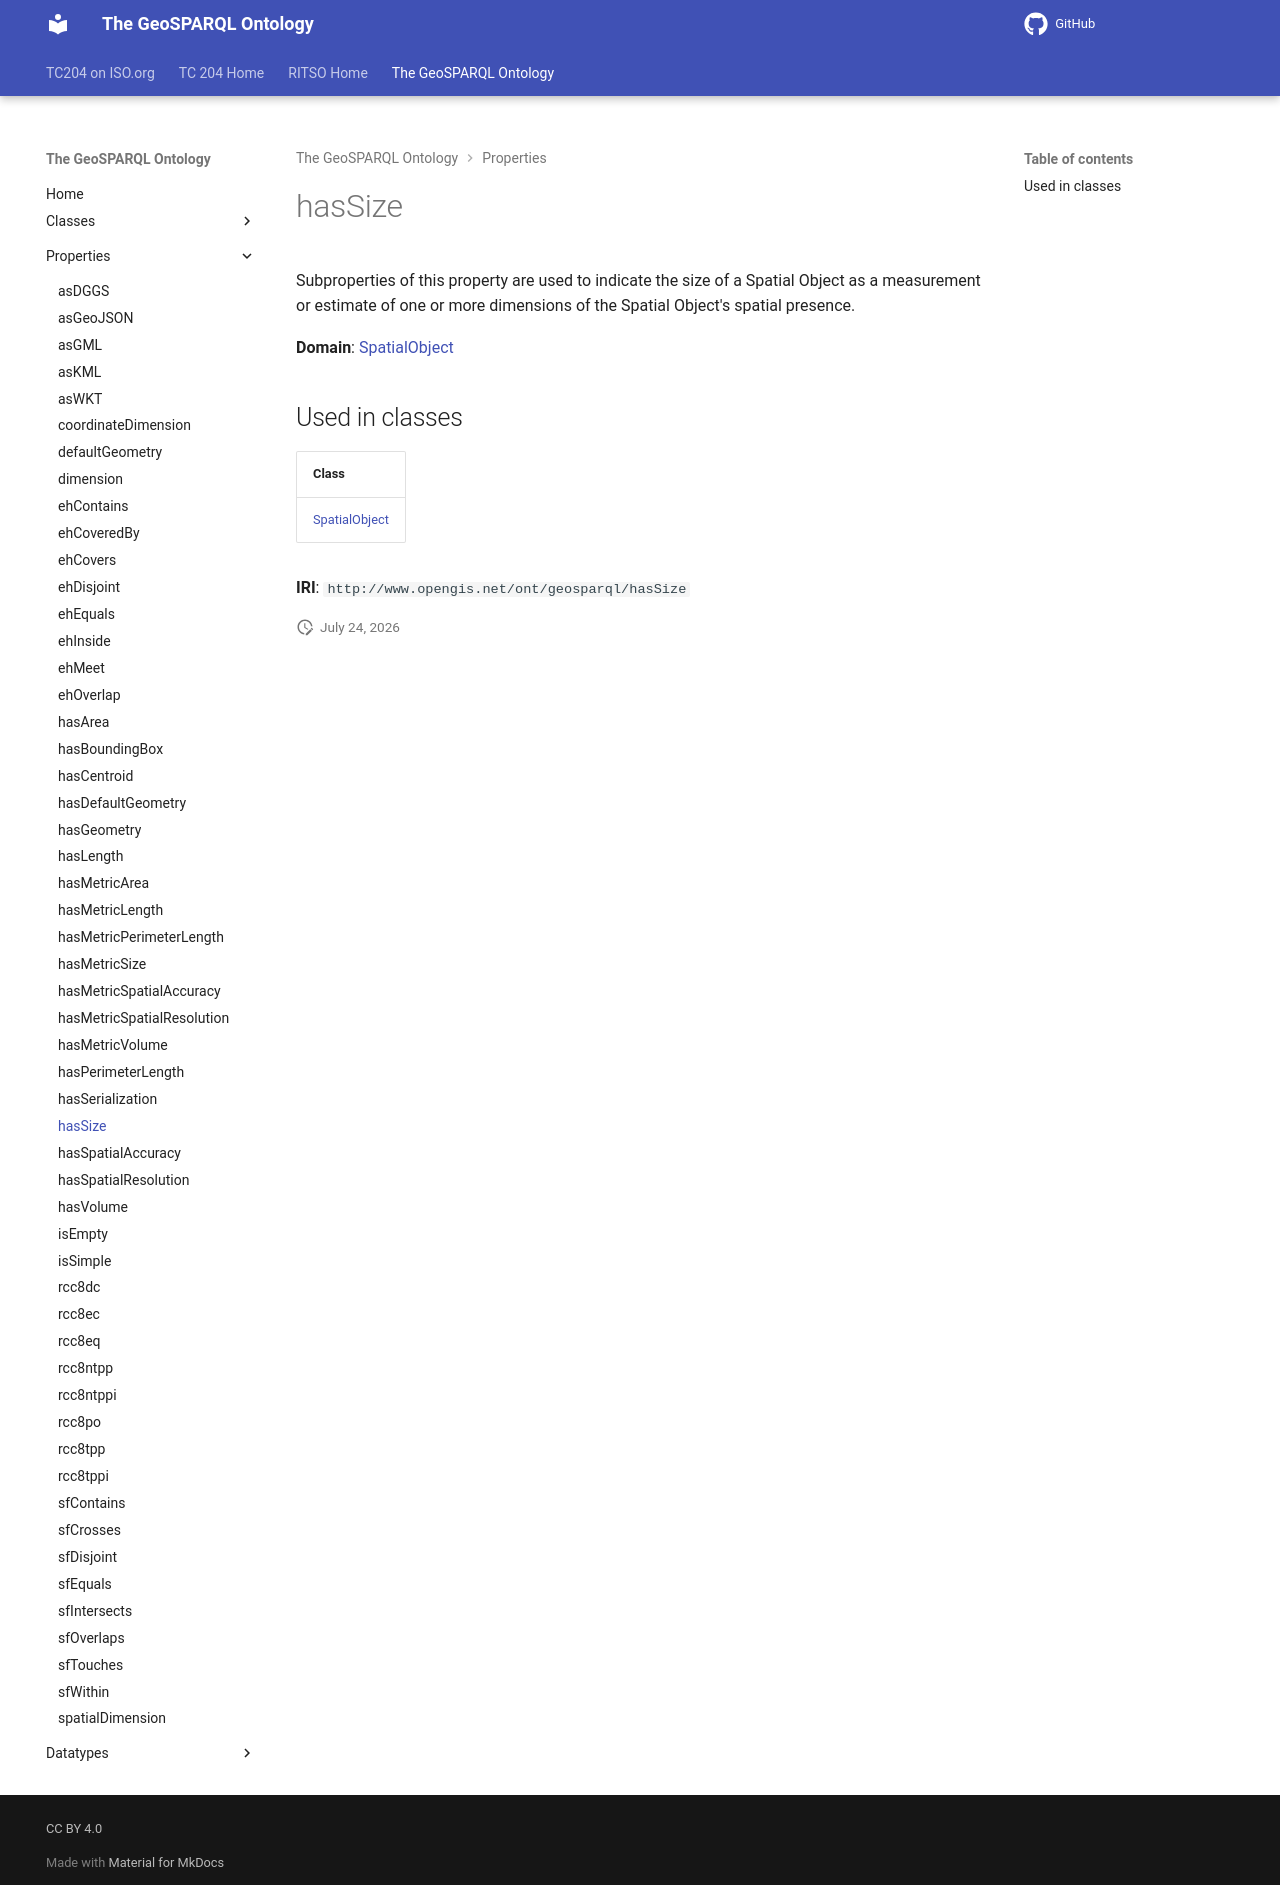

repository: ISO-TC204/ontology-import-geo · page: 2026-07-24_01-59-13/properties/hasSize/index.html · generator: mkdocs

# hasSize

Subproperties of this property are used to indicate the size of a Spatial Object as a measurement or estimate of one or more dimensions of the Spatial Object's spatial presence.

**Domain**: [SpatialObject](../classes/SpatialObject.md)

## Used in classes

| Class |
|-------|
| [SpatialObject](../classes/SpatialObject.md) |

**IRI**: `http://www.opengis.net/ont/geosparql/hasSize`
